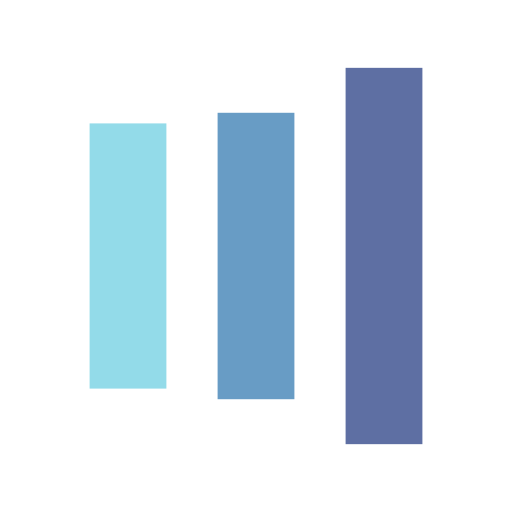
t = 0.00 s
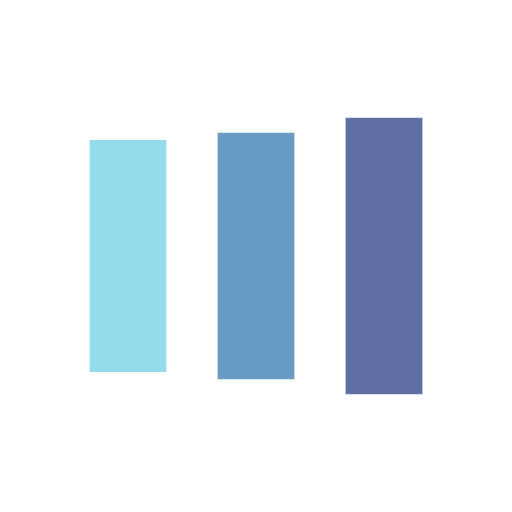
t = 0.14 s
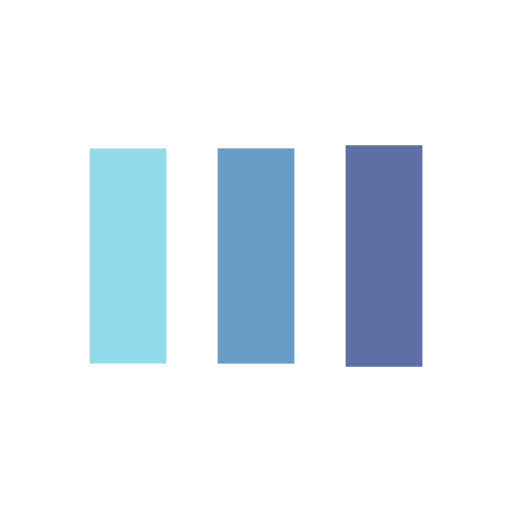
t = 0.41 s
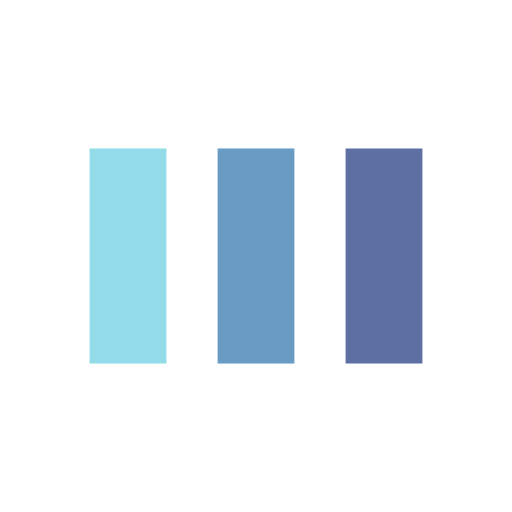
t = 0.55 s
t = 0.69 s: frame unchanged from t = 0.55 s, image omitted
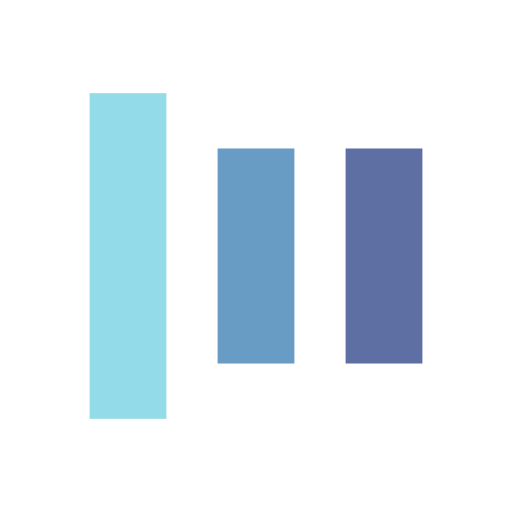
t = 0.96 s

The animated SVG that drew these frames (rendered in a browser with its animation timeline set to each time). Animation: 6 SMIL elements (animate=6); one cycle of 1.10 s, repeats indefinitely.

<?xml version="1.0" encoding="utf-8"?>
<svg xmlns="http://www.w3.org/2000/svg" xmlns:xlink="http://www.w3.org/1999/xlink" style="margin: auto; background: none; display: block; shape-rendering: auto; animation-play-state: running; animation-delay: 0s;" width="230px" height="230px" viewBox="0 0 100 100" preserveAspectRatio="xMidYMid">
<rect x="17.5" y="29" width="15" height="42" fill="#93dbe9" style="animation-play-state: running; animation-delay: 0s;">
  <animate attributeName="y" repeatCount="indefinite" dur="1.0989010989010988s" calcMode="spline" keyTimes="0;0.5;1" values="8;29;29" keySplines="0 0.5 0.5 1;0 0.5 0.5 1" begin="-0.21978021978021978s" style="animation-play-state: running; animation-delay: 0s;"></animate>
  <animate attributeName="height" repeatCount="indefinite" dur="1.0989010989010988s" calcMode="spline" keyTimes="0;0.5;1" values="84;42;42" keySplines="0 0.5 0.5 1;0 0.5 0.5 1" begin="-0.21978021978021978s" style="animation-play-state: running; animation-delay: 0s;"></animate>
</rect>
<rect x="42.5" y="29" width="15" height="42" fill="#689cc5" style="animation-play-state: running; animation-delay: 0s;">
  <animate attributeName="y" repeatCount="indefinite" dur="1.0989010989010988s" calcMode="spline" keyTimes="0;0.5;1" values="13.25;29;29" keySplines="0 0.5 0.5 1;0 0.5 0.5 1" begin="-0.10989010989010989s" style="animation-play-state: running; animation-delay: 0s;"></animate>
  <animate attributeName="height" repeatCount="indefinite" dur="1.0989010989010988s" calcMode="spline" keyTimes="0;0.5;1" values="73.5;42;42" keySplines="0 0.5 0.5 1;0 0.5 0.5 1" begin="-0.10989010989010989s" style="animation-play-state: running; animation-delay: 0s;"></animate>
</rect>
<rect x="67.5" y="29" width="15" height="42" fill="#5e6fa3" style="animation-play-state: running; animation-delay: 0s;">
  <animate attributeName="y" repeatCount="indefinite" dur="1.0989010989010988s" calcMode="spline" keyTimes="0;0.5;1" values="13.25;29;29" keySplines="0 0.5 0.5 1;0 0.5 0.5 1" style="animation-play-state: running; animation-delay: 0s;"></animate>
  <animate attributeName="height" repeatCount="indefinite" dur="1.0989010989010988s" calcMode="spline" keyTimes="0;0.5;1" values="73.5;42;42" keySplines="0 0.5 0.5 1;0 0.5 0.5 1" style="animation-play-state: running; animation-delay: 0s;"></animate>
</rect>
<!-- [ldio] generated by https://loading.io/ --></svg>